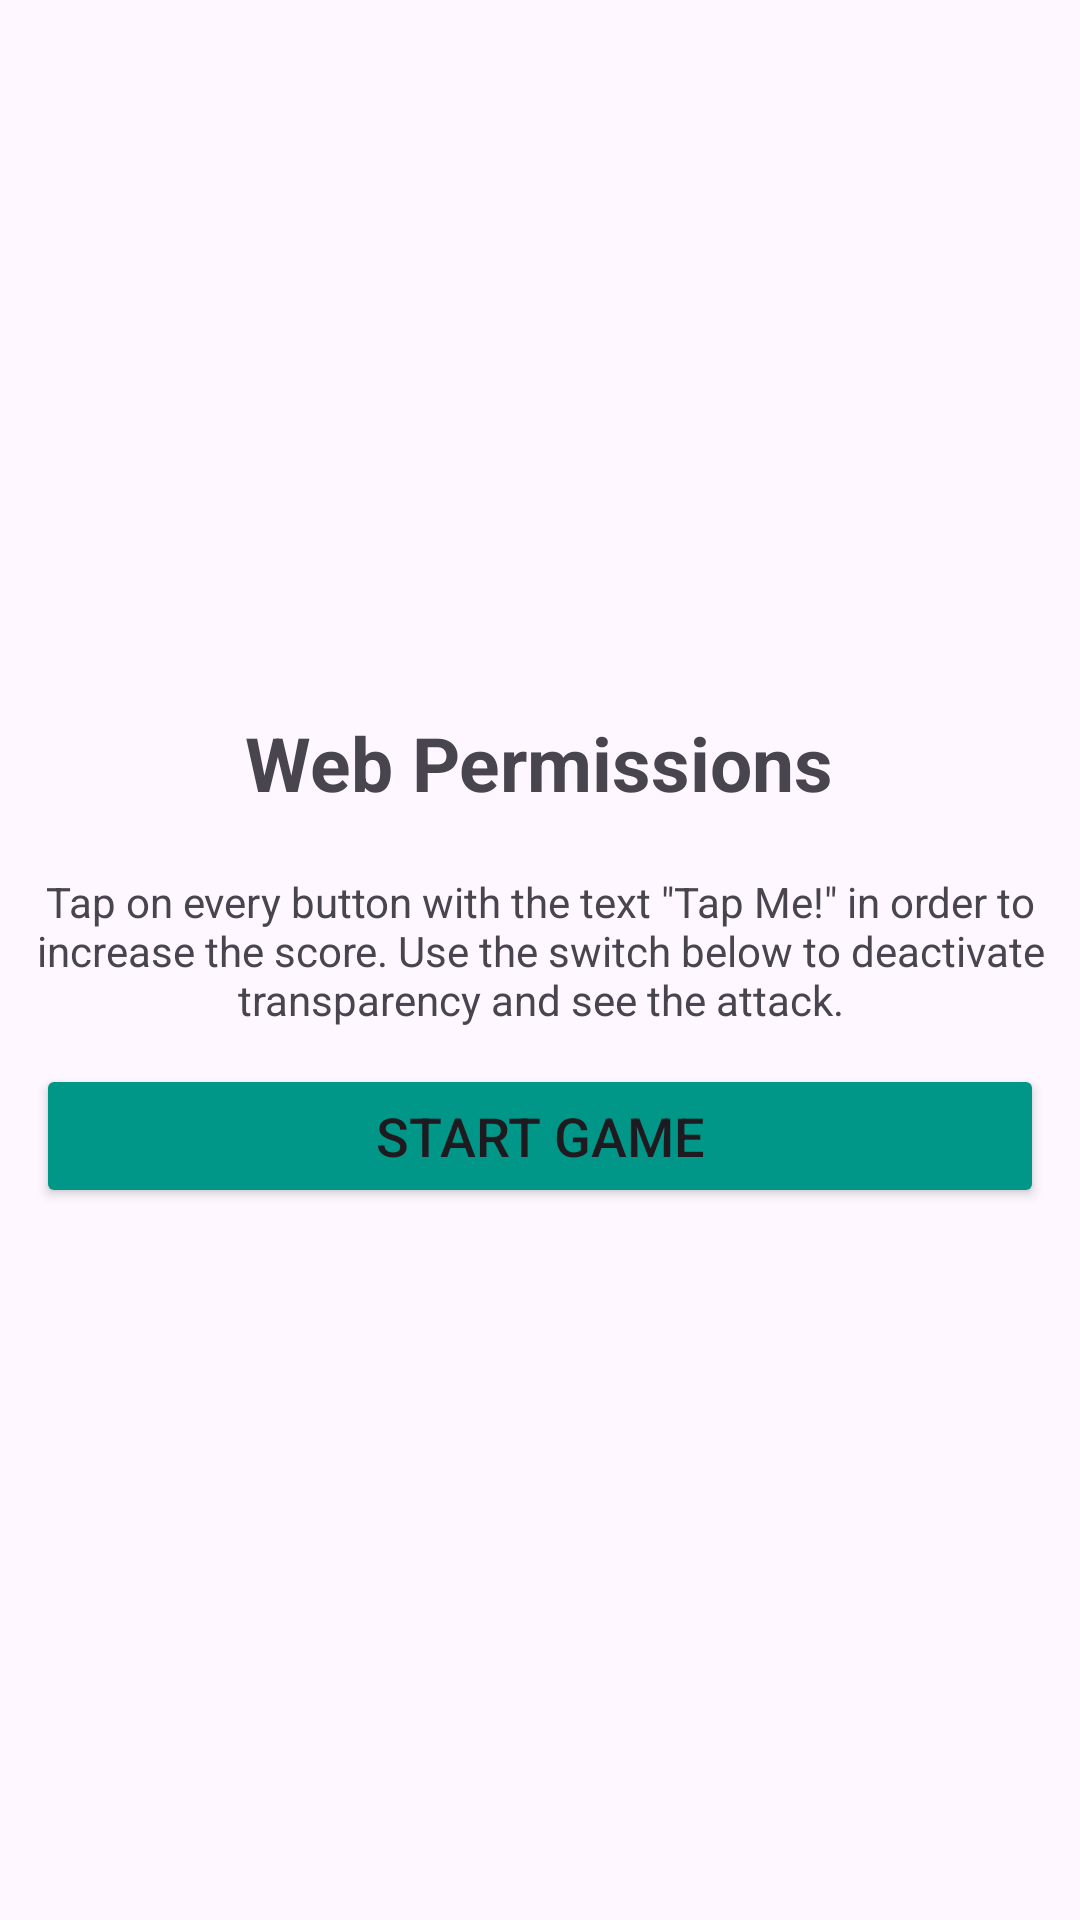

The Android layout XML behind this screen, and the referenced resources:
<!-- AndroidManifest.xml: application theme Theme.TapTrapAttackShowcase -->
<!-- res/layout/activity_web.xml -->
<?xml version="1.0" encoding="utf-8"?>
<LinearLayout xmlns:android="http://schemas.android.com/apk/res/android"
    android:layout_width="match_parent"
    android:layout_height="match_parent"
    android:orientation="vertical"
    android:gravity="center"
    xmlns:tools="http://schemas.android.com/tools"
    tools:context=".web.WebActivity">

    <TextView
        android:layout_width="wrap_content"
        android:layout_height="wrap_content"
        android:text="@string/btn_web"
        android:textSize="25sp"
        android:textStyle="bold"
        android:layout_marginBottom="20dp"/>

    <TextView
        android:layout_width="wrap_content"
        android:layout_height="wrap_content"
        android:layout_marginHorizontal="12dp"
        android:textAlignment="center"
        android:text="@string/game_desc" />

    <Button
        android:id="@+id/btn_web_start_game"
        android:layout_width="match_parent"
        android:layout_height="wrap_content"
        android:layout_marginTop="12dp"
        android:layout_marginHorizontal="12dp"
        android:backgroundTint="?attr/colorPrimary"
        android:text="@string/start_game"
        android:textSize="18sp"
        android:layout_gravity="center" />

</LinearLayout>
<!-- resources referenced by this layout -->
<resources>
  <string name="btn_web">Web Permissions</string>
  <string name="game_desc">Tap on every button with the text \"Tap Me!\" in order to increase the score. Use the switch below to deactivate transparency and see the attack.</string>
  <string name="start_game">Start Game</string>
  <style name="Theme.TapTrapAttackShowcase" parent="Base.Theme.TapTrapAttackShowcase" />
  <style name="Base.Theme.TapTrapAttackShowcase" parent="Theme.Material3.DayNight.NoActionBar">
          <item name="colorPrimary">@color/light_primary</item>
      </style>
  <color name="light_primary">#009688</color>
</resources>
